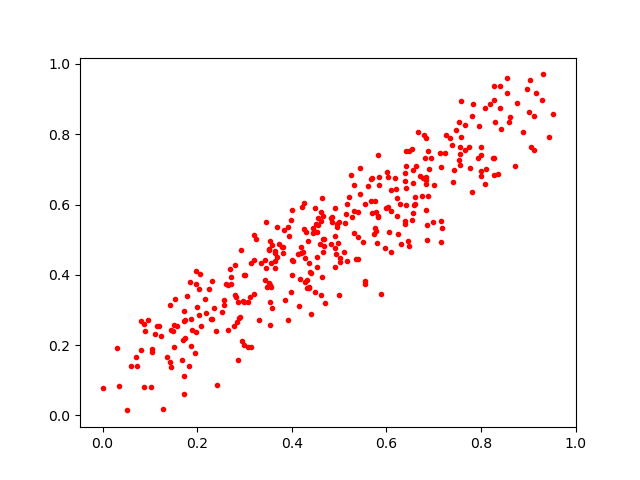

Values plotted in this chart, from the file beside it:
0.28947517, 0.2764584
0.5979, 0.4759
0.3796, 0.4796
0.2419, 0.08569
0.4662, 0.5008
0.3523, 0.4699
0.427, 0.4482
0.6045, 0.6796
0.414, 0.4585
0.3136, 0.1933
0.2613, 0.3743
0.4455, 0.5331
0.3009, 0.3982
0.4912, 0.5891
0.4368, 0.4344
0.2991, 0.4
0.7166, 0.7075
0.3928, 0.5371
0.1731, 0.296
0.2358, 0.306
0.3253, 0.5018
0.09605, 0.2713
0.4202, 0.4631
0.07229, 0.1397
0.2713, 0.3732
0.6482, 0.7511
0.8009, 0.6945
0.5694, 0.6751
0.6794, 0.7967
0.4447, 0.5176
0.3828, 0.5267
0.5833, 0.564
0.1859, 0.3783
0.5356, 0.4441
0.1872, 0.2751
0.4014, 0.5833
0.3691, 0.5368
0.1192, 0.2546
0.7569, 0.7931
0.3551, 0.3715
0.5778, 0.579
0.3866, 0.3294
0.1794, 0.3394
0.2045, 0.3595
0.1717, 0.2694
0.4825, 0.5606
0.7464, 0.8113
0.7402, 0.6644
0.4673, 0.501
0.3521, 0.3781
0.6036, 0.594
0.6885, 0.6252
0.2567, 0.3275
0.4314, 0.3625
0.5324, 0.5811
0.6047, 0.5213
0.6402, 0.5459
0.9173, 0.9161
0.8089, 0.8739
0.2074, 0.2554
0.3475, 0.3651
... 292 more rows
